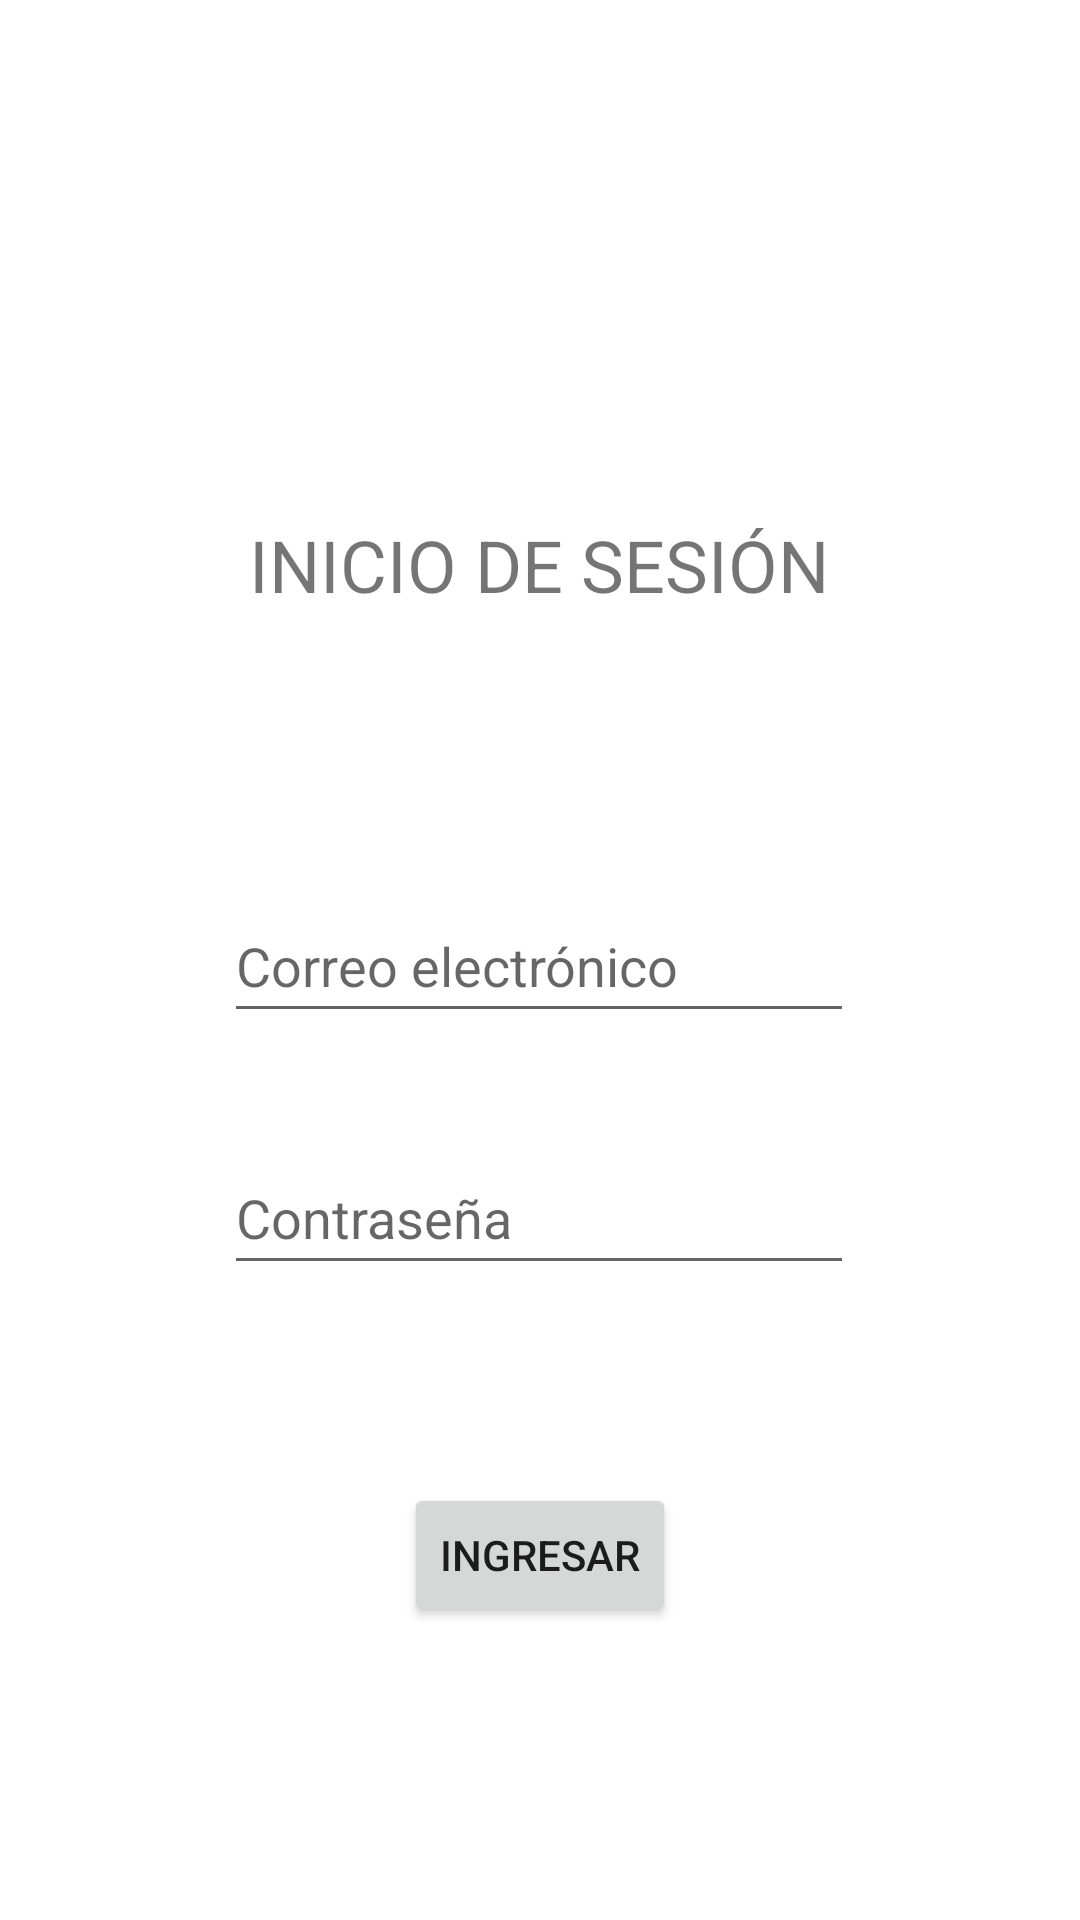

Write the Android layout XML for this screen, with the resource values it uses.
<!-- AndroidManifest.xml: application theme Theme.MiSesión -->
<!-- res/layout/activity_main.xml -->
<?xml version="1.0" encoding="utf-8"?>
<androidx.constraintlayout.widget.ConstraintLayout xmlns:android="http://schemas.android.com/apk/res/android"
    xmlns:app="http://schemas.android.com/apk/res-auto"
    xmlns:tools="http://schemas.android.com/tools"
    android:layout_width="match_parent"
    android:layout_height="match_parent"
    tools:context=".MainActivity">

    <TextView
        android:id="@+id/textView4"
        android:layout_width="wrap_content"
        android:layout_height="wrap_content"
        android:layout_marginTop="172dp"
        android:text="INICIO DE SESIÓN"
        android:textSize="24sp"
        app:layout_constraintEnd_toEndOf="parent"
        app:layout_constraintHorizontal_bias="0.497"
        app:layout_constraintStart_toStartOf="parent"
        app:layout_constraintTop_toTopOf="parent" />

    <EditText
        android:id="@+id/editTextTextEmailAddress"
        android:layout_width="wrap_content"
        android:layout_height="wrap_content"
        android:layout_marginTop="92dp"
        android:ems="10"
        android:hint="Correo electrónico"
        android:inputType="textEmailAddress"
        android:minHeight="48dp"
        app:layout_constraintEnd_toEndOf="parent"
        app:layout_constraintHorizontal_bias="0.497"
        app:layout_constraintStart_toStartOf="parent"
        app:layout_constraintTop_toBottomOf="@+id/textView4" />

    <EditText
        android:id="@+id/editTextTextPassword"
        android:layout_width="wrap_content"
        android:layout_height="wrap_content"
        android:layout_marginTop="36dp"
        android:ems="10"
        android:hint="Contraseña"
        android:inputType="textPassword"
        android:minHeight="48dp"
        app:layout_constraintEnd_toEndOf="parent"
        app:layout_constraintHorizontal_bias="0.497"
        app:layout_constraintStart_toStartOf="parent"
        app:layout_constraintTop_toBottomOf="@+id/editTextTextEmailAddress" />

    <Button
        android:id="@+id/button"
        android:layout_width="wrap_content"
        android:layout_height="wrap_content"
        android:layout_marginTop="48dp"
        android:onClick="iniciarsesion"
        android:text="Ingresar"
        app:layout_constraintBottom_toBottomOf="parent"
        app:layout_constraintEnd_toEndOf="parent"
        app:layout_constraintStart_toStartOf="parent"
        app:layout_constraintTop_toBottomOf="@+id/editTextTextPassword"
        app:layout_constraintVertical_bias="0.155"
        tools:ignore="OnClick" />

    <ImageView
        android:id="@+id/imageView3"
        android:layout_width="158dp"
        android:layout_height="80dp"
        app:layout_constraintBottom_toTopOf="@+id/textView4"
        app:layout_constraintEnd_toEndOf="parent"
        app:layout_constraintHorizontal_bias="0.498"
        app:layout_constraintStart_toStartOf="parent"
        app:layout_constraintTop_toTopOf="parent"

        app:layout_constraintVertical_bias="0.434"
        app:srcCompat="@drawable/tec" />

</androidx.constraintlayout.widget.ConstraintLayout>
<!-- resources referenced by this layout -->
<resources>
  <style name="Theme.MiSesión" parent="Theme.MaterialComponents.DayNight.DarkActionBar">
          
          <item name="colorPrimary">@color/purple_500</item>
          <item name="colorPrimaryVariant">@color/purple_700</item>
          <item name="colorOnPrimary">@color/white</item>
          
          <item name="colorSecondary">@color/teal_200</item>
          <item name="colorSecondaryVariant">@color/teal_700</item>
          <item name="colorOnSecondary">@color/black</item>
          
          <item name="android:statusBarColor" tools:targetApi="l">?attr/colorPrimaryVariant</item>
          
      </style>
  <!-- not gathered from this repository: default colours our renderer supplied (Android Studio template values) -->
  <color name="purple_500">#FF6200EE</color>
  <color name="purple_700">#FF3700B3</color>
  <color name="teal_200">#FF03DAC5</color>
  <color name="teal_700">#FF018786</color>
  <color name="black">#FF000000</color>
  <color name="white">#FFFFFFFF</color>
</resources>
